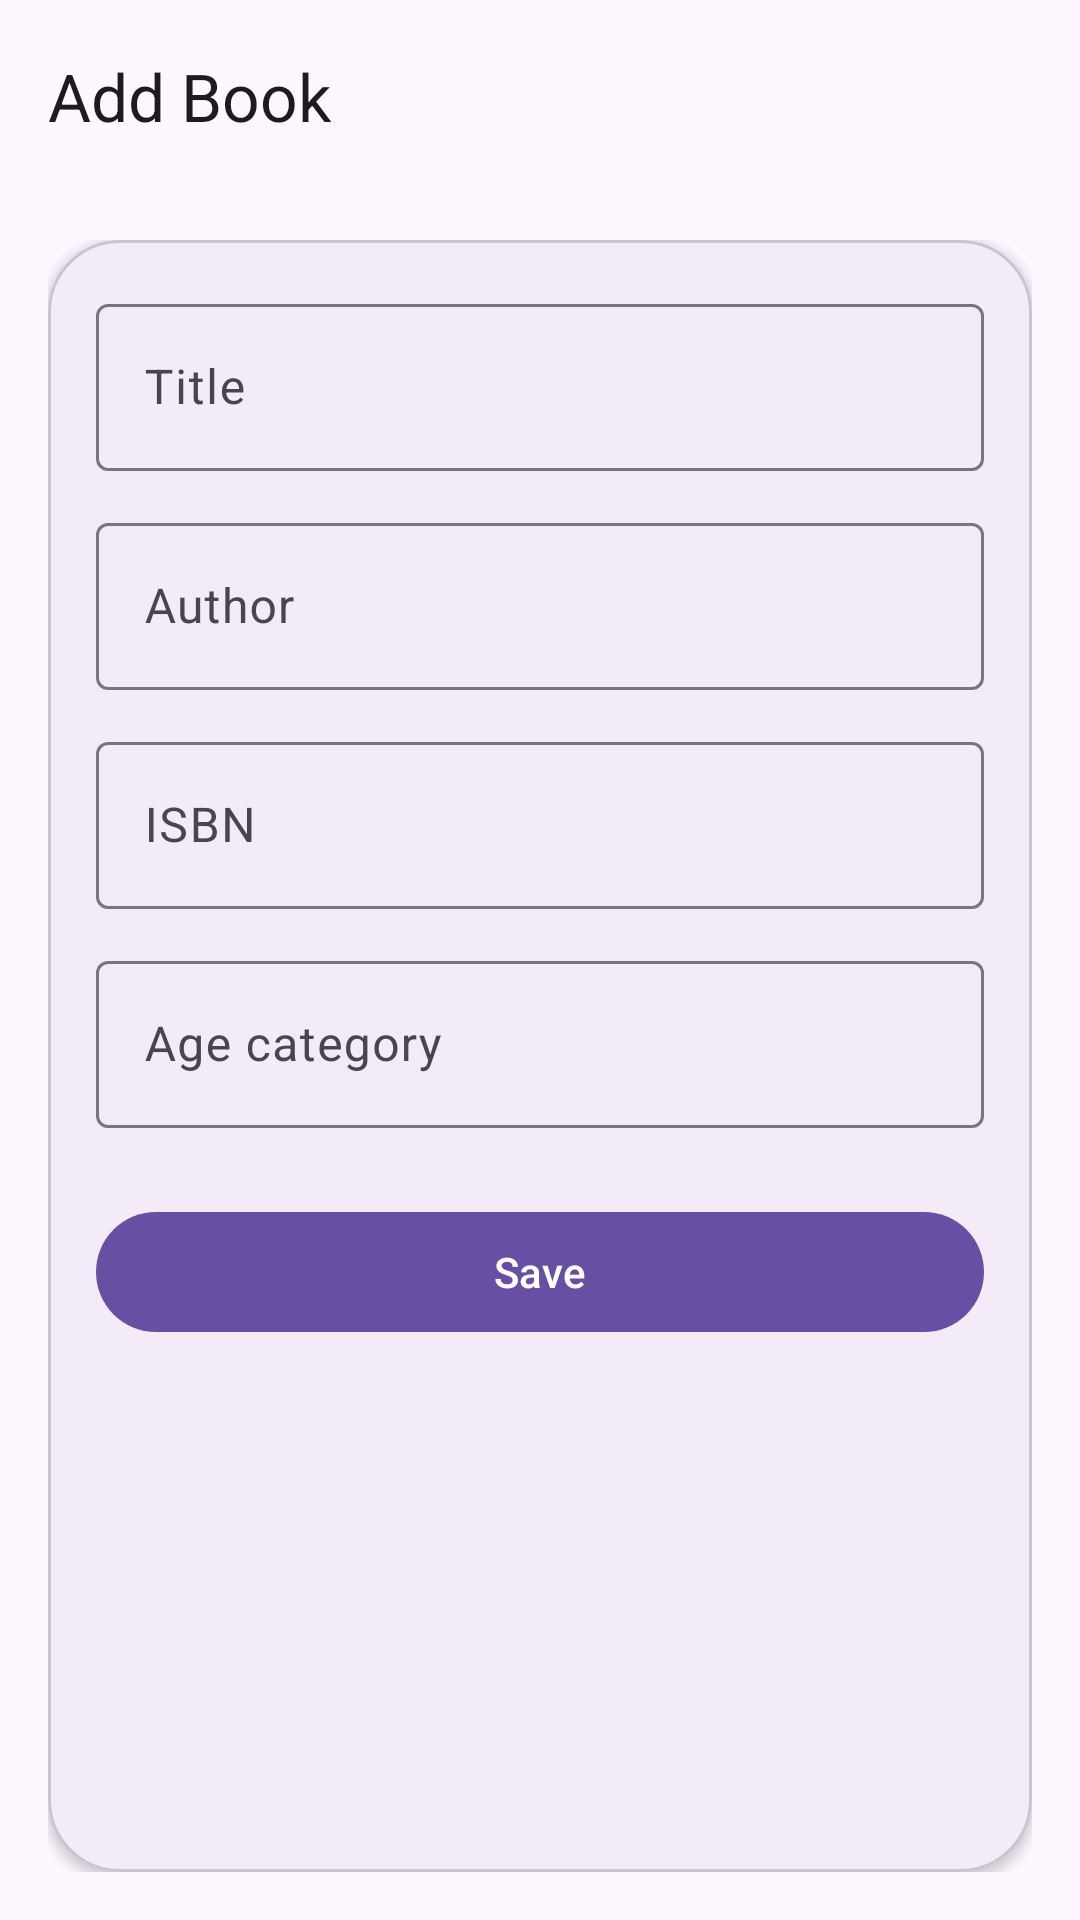

Produce the Android XML layout that renders to this screen, including the resource entries it uses.
<!-- AndroidManifest.xml: application theme Theme.LibraryLab3 -->
<!-- res/layout/activity_book_edit.xml -->
<?xml version="1.0" encoding="utf-8"?>
<androidx.constraintlayout.widget.ConstraintLayout xmlns:android="http://schemas.android.com/apk/res/android"
    xmlns:app="http://schemas.android.com/apk/res-auto"
    xmlns:tools="http://schemas.android.com/tools"
    android:id="@+id/editRoot"
    android:layout_width="match_parent"
    android:layout_height="match_parent"
    android:background="?attr/colorSurface"
    tools:context=".ui.BookEditActivity">

    <com.google.android.material.appbar.MaterialToolbar
        android:id="@+id/toolbar"
        android:layout_width="0dp"
        android:layout_height="wrap_content"
        android:background="?attr/colorSurface"
        android:elevation="0dp"
        android:paddingStart="8dp"
        android:paddingEnd="8dp"
        app:layout_constraintEnd_toEndOf="parent"
        app:layout_constraintStart_toStartOf="parent"
        app:layout_constraintTop_toTopOf="parent"
        app:title="@string/add_book_title" />

    <androidx.core.widget.NestedScrollView
        android:id="@+id/scrollView"
        android:layout_width="0dp"
        android:layout_height="0dp"
        android:fillViewport="true"
        android:padding="16dp"
        app:layout_constraintBottom_toBottomOf="parent"
        app:layout_constraintEnd_toEndOf="parent"
        app:layout_constraintStart_toStartOf="parent"
        app:layout_constraintTop_toBottomOf="@id/toolbar">

        <com.google.android.material.card.MaterialCardView
            android:layout_width="match_parent"
            android:layout_height="wrap_content"
            app:cardCornerRadius="24dp"
            app:cardElevation="2dp">

            <LinearLayout
                android:layout_width="match_parent"
                android:layout_height="wrap_content"
                android:orientation="vertical"
                android:padding="16dp">

                <com.google.android.material.textfield.TextInputLayout
                    android:id="@+id/titleLayout"
                    android:layout_width="match_parent"
                    android:layout_height="wrap_content"
                    android:layout_marginBottom="12dp"
                    android:hint="@string/title_label"
                    app:errorIconDrawable="@null"
                    app:boxBackgroundMode="outline"
                    app:placeholderText="@string/title_hint">

                    <com.google.android.material.textfield.TextInputEditText
                        android:id="@+id/titleEditText"
                        android:layout_width="match_parent"
                        android:layout_height="wrap_content"
                        android:inputType="textCapSentences"
                        android:maxLines="1" />
                </com.google.android.material.textfield.TextInputLayout>

                <com.google.android.material.textfield.TextInputLayout
                    android:id="@+id/authorLayout"
                    android:layout_width="match_parent"
                    android:layout_height="wrap_content"
                    android:layout_marginBottom="12dp"
                    android:hint="@string/author_label"
                    app:errorIconDrawable="@null"
                    app:boxBackgroundMode="outline"
                    app:placeholderText="@string/author_hint">

                    <com.google.android.material.textfield.TextInputEditText
                        android:id="@+id/authorEditText"
                        android:layout_width="match_parent"
                        android:layout_height="wrap_content"
                        android:inputType="textCapWords"
                        android:maxLines="1" />
                </com.google.android.material.textfield.TextInputLayout>

                <com.google.android.material.textfield.TextInputLayout
                    android:id="@+id/isbnLayout"
                    android:layout_width="match_parent"
                    android:layout_height="wrap_content"
                    android:layout_marginBottom="12dp"
                    android:hint="@string/isbn_label"
                    app:errorIconDrawable="@null"
                    app:boxBackgroundMode="outline"
                    app:placeholderText="@string/isbn_hint">

                    <com.google.android.material.textfield.TextInputEditText
                        android:id="@+id/isbnEditText"
                        android:layout_width="match_parent"
                        android:layout_height="wrap_content"
                        android:digits="0123456789-"
                        android:inputType="textNoSuggestions"
                        android:maxLines="1" />
                </com.google.android.material.textfield.TextInputLayout>

                <com.google.android.material.textfield.TextInputLayout
                    android:id="@+id/ageCategoryLayout"
                    android:layout_width="match_parent"
                    android:layout_height="wrap_content"
                    android:layout_marginBottom="24dp"
                    android:hint="@string/age_category_label"
                    app:errorIconDrawable="@null"
                    app:boxBackgroundMode="outline"
                    app:placeholderText="@string/age_category_hint">

                    <com.google.android.material.textfield.TextInputEditText
                        android:id="@+id/ageCategoryEditText"
                        android:layout_width="match_parent"
                        android:layout_height="wrap_content"
                        android:inputType="text"
                        android:maxLines="1" />
                </com.google.android.material.textfield.TextInputLayout>

                <com.google.android.material.button.MaterialButton
                    android:id="@+id/saveButton"
                    android:layout_width="match_parent"
                    android:layout_height="wrap_content"
                    android:text="@string/save" />

            </LinearLayout>
        </com.google.android.material.card.MaterialCardView>
    </androidx.core.widget.NestedScrollView>

</androidx.constraintlayout.widget.ConstraintLayout>
<!-- resources referenced by this layout -->
<resources>
  <string name="add_book_title">Add Book</string>
  <string name="age_category_hint">For example: 7+, 12+, 16+</string>
  <string name="age_category_label">Age category</string>
  <string name="author_hint">Enter author name</string>
  <string name="author_label">Author</string>
  <string name="isbn_hint">Enter ISBN</string>
  <string name="isbn_label">ISBN</string>
  <string name="save">Save</string>
  <string name="title_hint">Enter book title</string>
  <string name="title_label">Title</string>
  <style name="Theme.LibraryLab3" parent="Base.Theme.LibraryLab3" />
  <style name="Base.Theme.LibraryLab3" parent="Theme.Material3.DayNight.NoActionBar">
      </style>
</resources>
